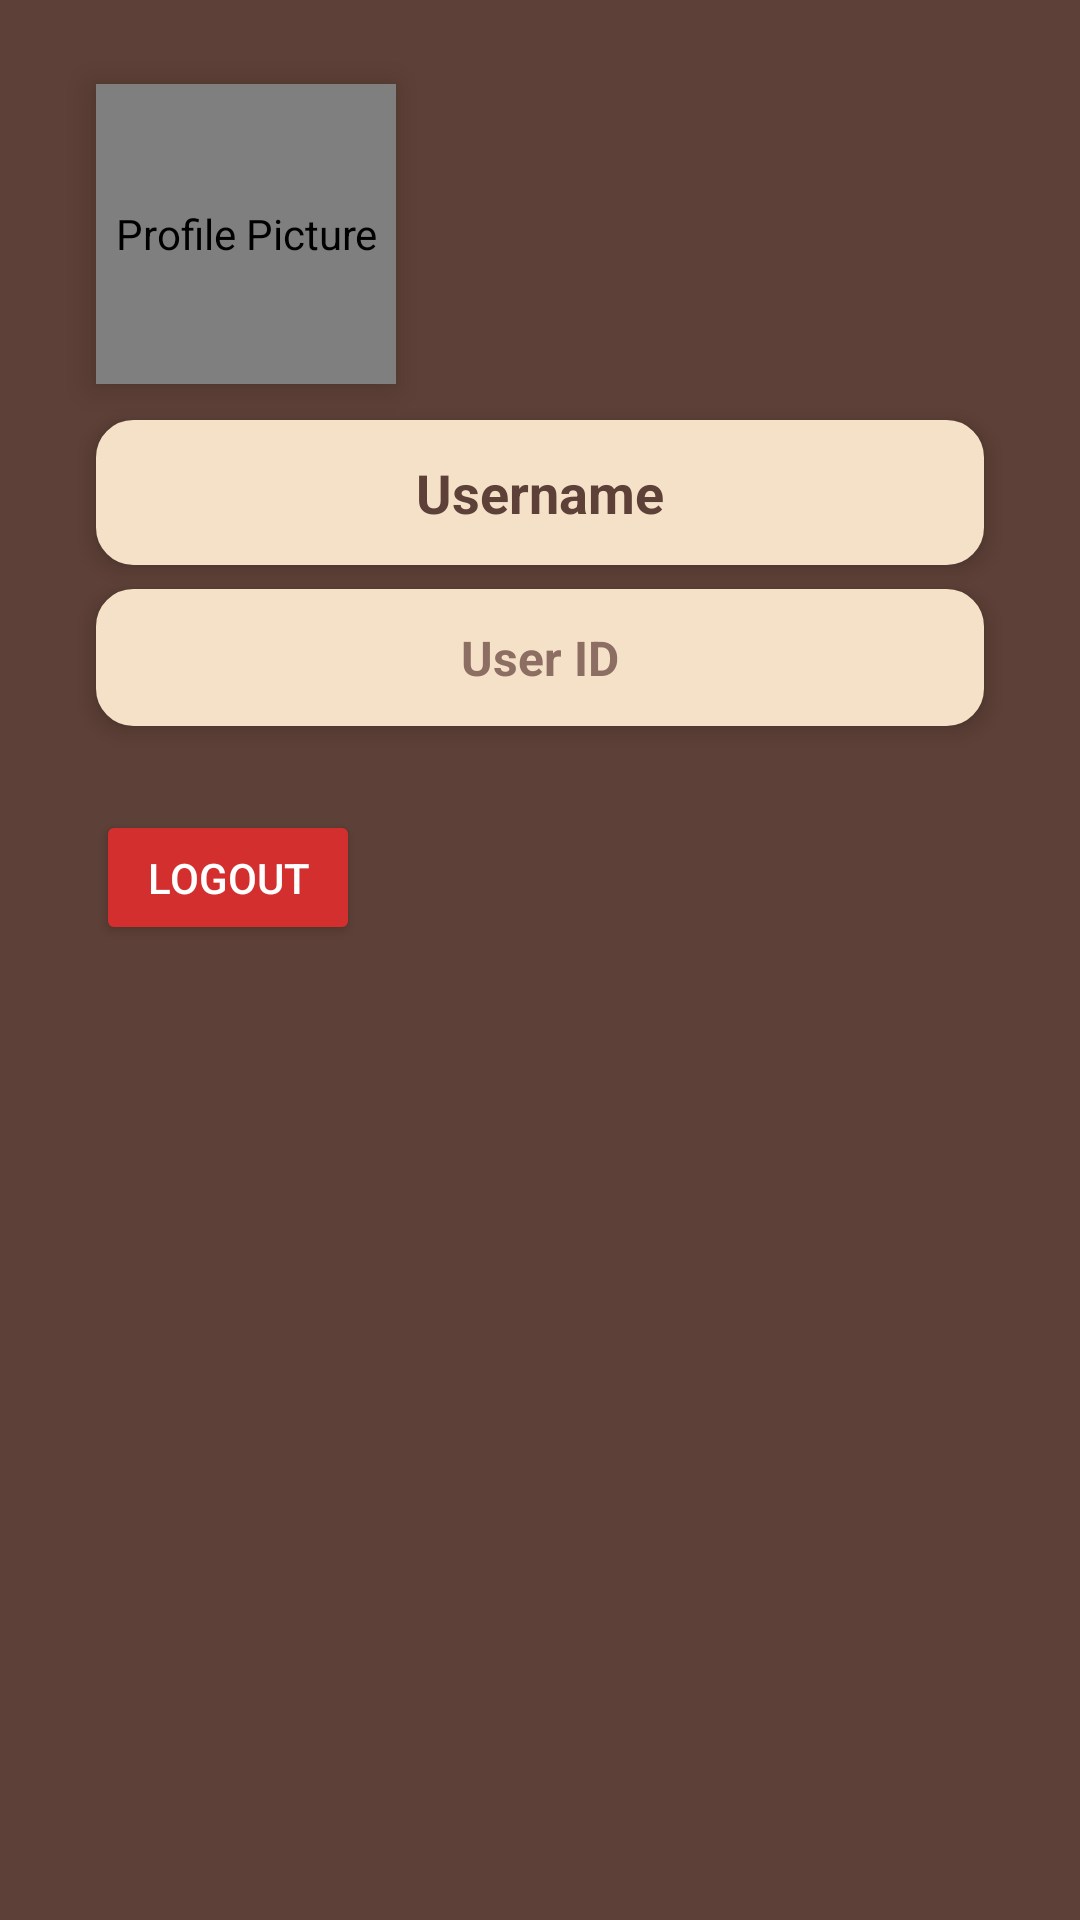

Produce the Android XML layout that renders to this screen, including the resource entries it uses.
<!-- AndroidManifest.xml: application theme Theme.Clarity -->
<!-- res/layout/nav_header.xml -->
<?xml version="1.0" encoding="utf-8"?>
<LinearLayout xmlns:android="http://schemas.android.com/apk/res/android"
    android:layout_width="match_parent"
    android:layout_height="wrap_content"
    android:orientation="vertical"
    android:gravity="center_horizontal"
    android:padding="20dp"
    android:background="@color/brown_toolbar"

    android:id="@+id/nav_view"
    android:fitsSystemWindows="true">

    
    <de.hdodenhof.circleimageview.CircleImageView
        android:id="@+id/ciProfilePicture"
        android:layout_width="100dp"
        android:layout_height="100dp"
        android:src="@drawable/ic_done"
        android:contentDescription="Profile Picture"
        android:layout_marginBottom="12dp"
        android:layout_marginStart="12dp"
        android:elevation="6dp"
        android:layout_marginTop="8dp"
        android:layout_gravity="center_vertical"/>


    
    <TextView
        android:id="@+id/tvUsername"
        android:textStyle="bold"
        android:layout_width="match_parent"
        android:layout_height="wrap_content"
        android:text="Username"
        android:textSize="18sp"
        android:textColor="@color/brown_text"
        android:gravity="center"
        android:padding="12dp"
        android:layout_marginBottom="8dp"
        android:background="@drawable/edittext_background"
        android:elevation="4dp"
        android:layout_marginHorizontal="12dp"

        android:backgroundTint="@color/beige_light"
        android:layout_gravity="center_horizontal" />

    
    <TextView
        android:id="@+id/tvUserId"
        android:layout_width="match_parent"
        android:layout_height="wrap_content"
        android:text="User ID"
        android:textStyle="bold"
        android:textSize="16sp"
        android:textColor="@color/brown_hint"
        android:gravity="center"
        android:padding="12dp"
        android:elevation="4dp"
        android:background="@drawable/edittext_background"
        android:layout_marginBottom="12dp"
        android:layout_marginHorizontal="12dp"
        android:backgroundTint="@color/beige_light"
        android:layout_gravity="center_horizontal" />

    
    <Button
        android:id="@+id/bNhLogout"
        android:layout_width="wrap_content"
        android:layout_height="45dp"
        android:text="Logout"
        android:layout_marginStart="12dp"
        android:textColor="@color/white"
        android:backgroundTint="@color/error_red"
        android:padding="10dp"
        android:layout_marginBottom="12dp"
        android:layout_marginTop="16dp"
        android:elevation="4dp"
        android:layout_gravity="center_vertical"
        android:onClick="logout"/>
</LinearLayout>
<!-- resources referenced by this layout -->
<resources>
  <color name="beige_light">#F5E1C8</color>
  <color name="brown_hint">#8D6E63</color>
  <color name="brown_text">#5D4037</color>
  <color name="brown_toolbar">#5D4037</color>
  <color name="error_red">#D32F2F</color>
  <color name="white">#FFFFFF</color>
  <!-- drawable edittext_background (drawable) -->
  <shape xmlns:android="http://schemas.android.com/apk/res/android"
      android:shape="rectangle">
      <solid android:color="@color/beige_light"/>
      <stroke android:width="1dp" android:color="@color/button_brown"/>
      <corners android:radius="12dp"/>
      <padding
          android:left="12dp"
          android:right="12dp"/>
  </shape>
  <style name="Theme.Clarity" parent="Base.Theme.Clarity" />
  <color name="button_brown">#8B5E3C</color>
  <style name="Base.Theme.Clarity" parent="Theme.Material3.DayNight.NoActionBar">
          
          <item name="colorPrimary">@color/brown_toolbar</item>
          <item name="colorPrimaryVariant">@color/brown_light</item>
          <item name="colorOnPrimary">@color/white</item>
  
          <item name="colorSecondary">@color/brown_fab</item>
          <item name="colorOnSecondary">@color/white</item>
  
          <item name="android:colorBackground">@color/beige_light</item>
          <item name="android:textColorPrimary">@color/brown_toolbar</item>
          <item name="android:statusBarColor">@color/brown_toolbar</item>
      </style>
  <color name="brown_light">#8D6E63</color>
  <color name="brown_fab">#795548</color>
</resources>
